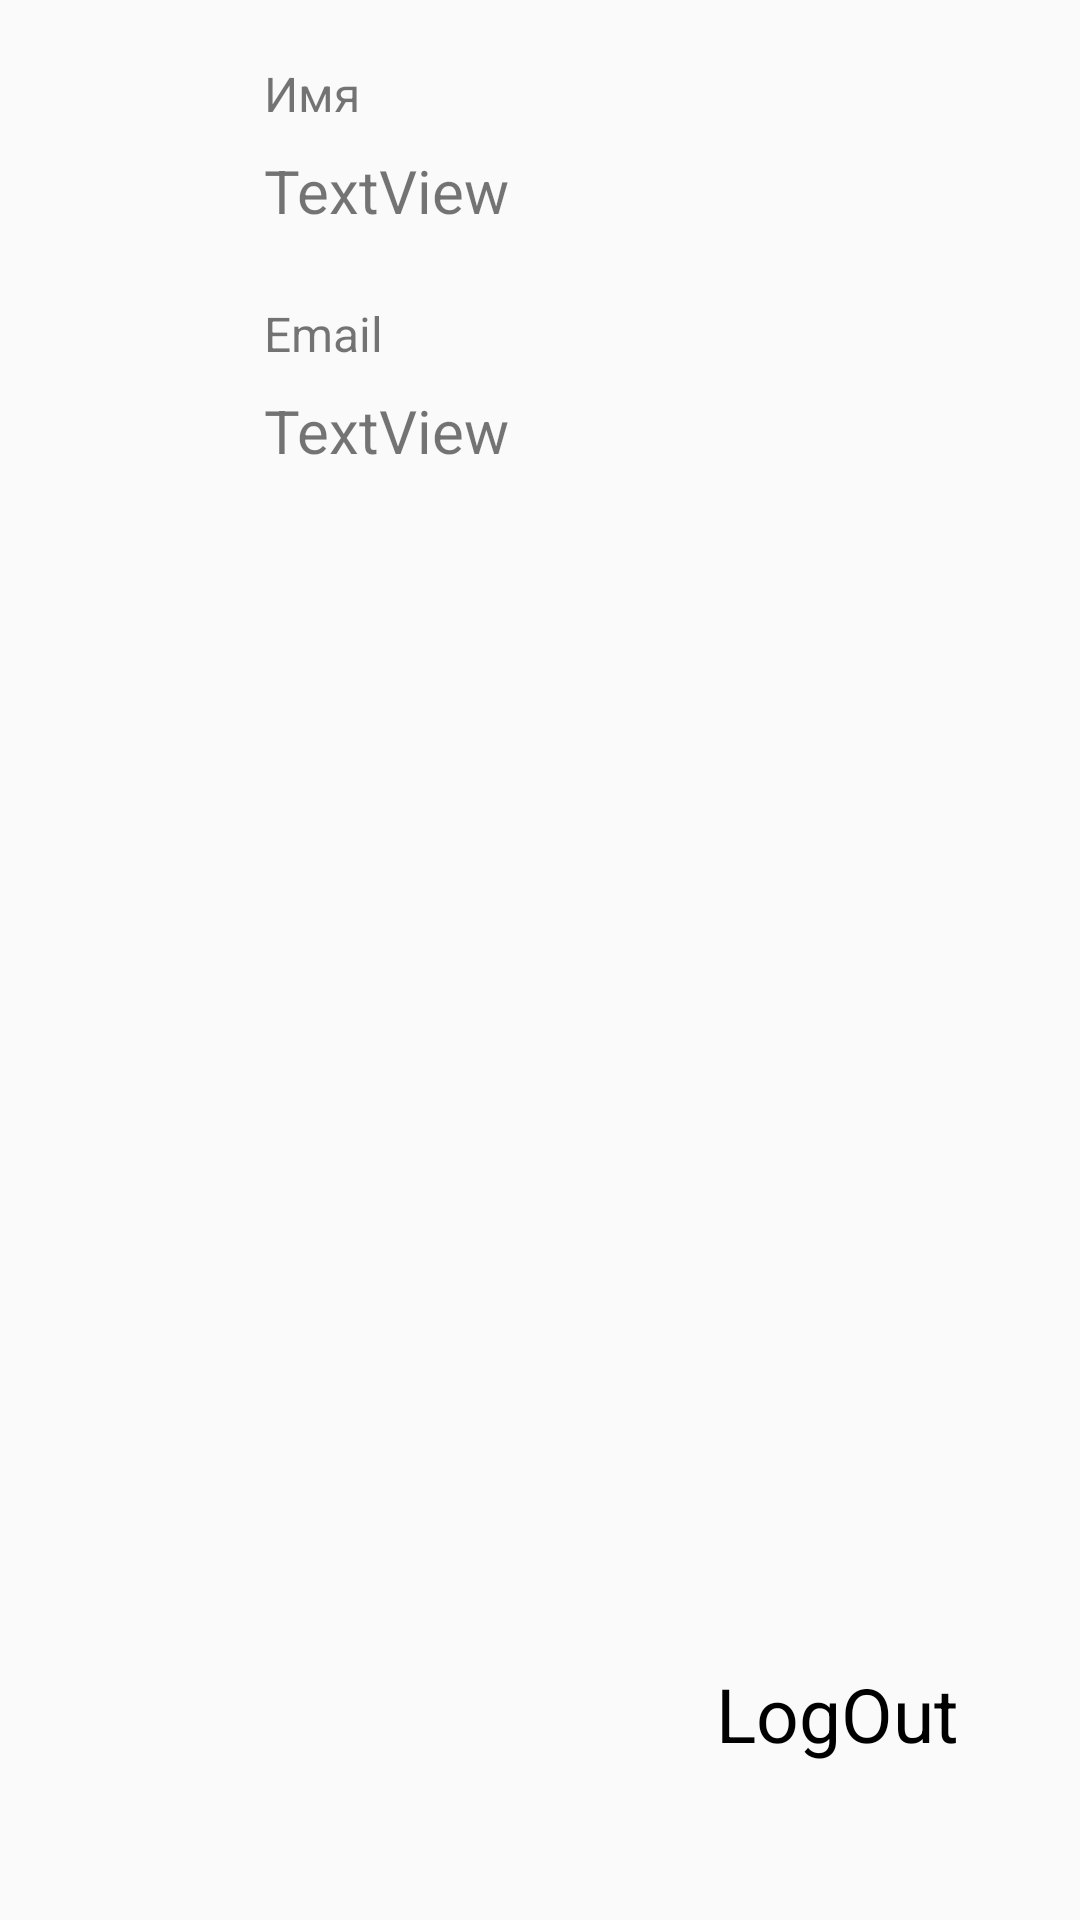

Reconstruct the res/layout file that produces this screen, plus the resources it refers to.
<!-- AndroidManifest.xml: application theme Theme.InstagramClone -->
<!-- res/layout/fragment_profile.xml -->
<?xml version="1.0" encoding="utf-8"?>
<androidx.constraintlayout.widget.ConstraintLayout xmlns:android="http://schemas.android.com/apk/res/android"
    xmlns:app="http://schemas.android.com/apk/res-auto"
    xmlns:tools="http://schemas.android.com/tools"
    android:layout_width="match_parent"
    android:layout_height="match_parent"
    tools:context=".presentation.fragments.profile.ProfileFragment">


    <ImageView
        android:id="@+id/profile_image"
        android:layout_width="30dp"
        android:layout_height="30dp"
        android:layout_marginStart="50dp"
        android:layout_marginTop="16dp"
        android:src="@drawable/ic_person"
        app:layout_constraintStart_toStartOf="parent"
        app:layout_constraintTop_toTopOf="parent" />

    <TextView
        android:id="@+id/textName"
        android:layout_width="wrap_content"
        android:layout_height="wrap_content"
        android:layout_marginStart="8dp"
        android:text="Имя"
        android:textSize="16sp"
        app:layout_constraintBottom_toBottomOf="@+id/profile_image"
        app:layout_constraintStart_toEndOf="@+id/profile_image"
        app:layout_constraintTop_toTopOf="@+id/profile_image" />

    <TextView
        android:id="@+id/name_text"
        android:layout_width="0dp"
        android:layout_height="wrap_content"
        android:layout_marginTop="8dp"
        android:layout_marginEnd="8dp"
        android:textSize="20sp"
        android:text="TextView"
        app:layout_constraintEnd_toEndOf="parent"
        app:layout_constraintStart_toStartOf="@+id/textName"
        app:layout_constraintTop_toBottomOf="@+id/textName" />

    <ImageView
        android:id="@+id/email_image"
        android:layout_width="30dp"
        android:layout_height="30dp"
        android:layout_marginTop="50dp"
        android:src="@drawable/ic_email"
        app:layout_constraintEnd_toEndOf="@+id/profile_image"
        app:layout_constraintHorizontal_bias="1.0"
        app:layout_constraintStart_toStartOf="@+id/profile_image"
        app:layout_constraintTop_toBottomOf="@+id/profile_image" />

    <TextView
        android:id="@+id/textView3"
        android:layout_width="wrap_content"
        android:layout_height="wrap_content"
        android:layout_marginStart="8dp"
        android:text="Email"
        android:textSize="16sp"
        app:layout_constraintBottom_toBottomOf="@+id/email_image"
        app:layout_constraintStart_toEndOf="@+id/email_image"
        app:layout_constraintTop_toTopOf="@+id/email_image" />

    <TextView
        android:id="@+id/email_text"
        android:layout_width="0dp"
        android:layout_height="wrap_content"
        android:layout_marginTop="8dp"
        android:text="TextView"
        android:textSize="20sp"
        app:layout_constraintEnd_toEndOf="parent"
        app:layout_constraintStart_toStartOf="@+id/textView3"
        app:layout_constraintTop_toBottomOf="@+id/textView3" />

    <TextView
        android:id="@+id/textView"
        android:layout_width="wrap_content"
        android:layout_height="wrap_content"
        android:layout_marginBottom="52dp"
        android:text="LogOut"
        android:textSize="25sp"
        android:textColor="@color/black"
        app:layout_constraintBottom_toBottomOf="parent"
        app:layout_constraintEnd_toEndOf="parent"
        app:layout_constraintHorizontal_bias="0.855"
        app:layout_constraintStart_toStartOf="parent" />
</androidx.constraintlayout.widget.ConstraintLayout>
<!-- resources referenced by this layout -->
<resources>
  <color name="black">#FF000000</color>
  <style name="Theme.InstagramClone" parent="Theme.MaterialComponents.DayNight.NoActionBar.Bridge">
          
          <item name="colorPrimary">@color/purple_500</item>
          <item name="colorPrimaryVariant">@color/purple_700</item>
          <item name="colorOnPrimary">@color/white</item>
          
          <item name="colorSecondary">@color/teal_200</item>
          <item name="colorSecondaryVariant">@color/teal_700</item>
          <item name="colorOnSecondary">@color/black</item>
          
          <item name="android:statusBarColor" tools:targetApi="l">?attr/colorPrimaryVariant</item>
  
          </style>
  <color name="purple_500">#FF6200EE</color>
  <color name="purple_700">#FF3700B3</color>
  <color name="white">#FFFFFFFF</color>
  <color name="teal_200">#FF03DAC5</color>
  <color name="teal_700">#FF018786</color>
</resources>
